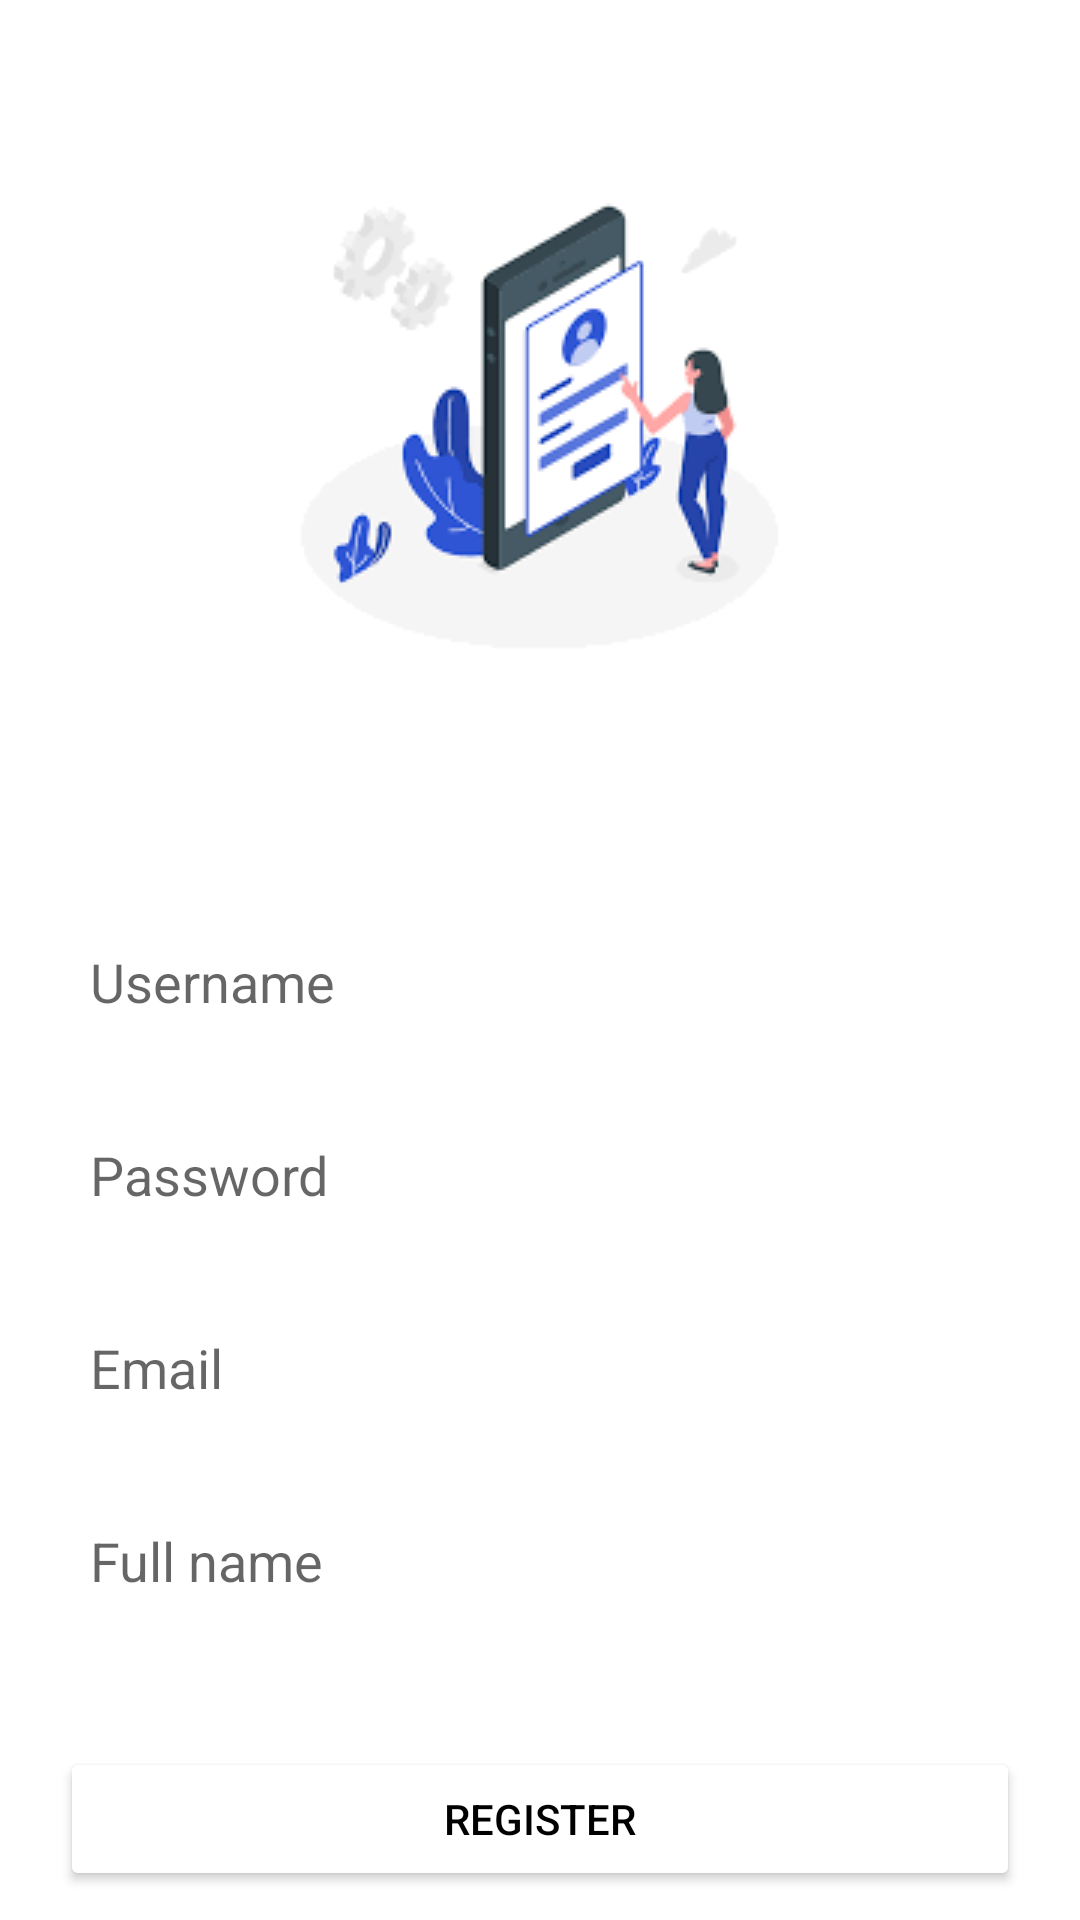

Reconstruct the res/layout file that produces this screen, plus the resources it refers to.
<!-- AndroidManifest.xml: application theme Theme.PAS -->
<!-- res/layout/activity_register.xml -->
<?xml version="1.0" encoding="utf-8"?>
<LinearLayout
    xmlns:android="http://schemas.android.com/apk/res/android"
    android:orientation="vertical"
    xmlns:app="http://schemas.android.com/apk/res-auto"
    xmlns:tools="http://schemas.android.com/tools"
    android:layout_width="match_parent"
    android:layout_height="match_parent"
    tools:context=".register">

    <ImageView
        android:layout_width="wrap_content"
        android:layout_height="wrap_content"
        android:layout_gravity="center"
        android:src="@drawable/gamab1"
        android:layout_marginTop="30dp"
        ></ImageView>
    <EditText
        android:layout_marginTop="50dp"
        android:layout_width="match_parent"
        android:layout_height="wrap_content"
        android:hint="Username"
        android:id="@+id/username2"
        android:layout_marginLeft="20dp"
        android:layout_marginRight="20dp"
        android:padding="10dp"
        android:layout_gravity="center"
        android:background="@drawable/border"></EditText>

    <EditText
        android:layout_width="match_parent"
        android:layout_height="wrap_content"
        android:hint="Password"
        android:id="@+id/password2"
        android:layout_marginTop="20dp"
        android:layout_marginLeft="20dp"
        android:layout_marginRight="20dp"
        android:padding="10dp"
        android:layout_gravity="center"
        android:background="@drawable/border"></EditText>

    <EditText
        android:layout_width="match_parent"
        android:layout_height="wrap_content"
        android:hint="Email"
        android:id="@+id/email2"
        android:layout_marginTop="20dp"
        android:layout_marginLeft="20dp"
        android:layout_marginRight="20dp"
        android:padding="10dp"
        android:layout_gravity="center"
        android:background="@drawable/border"></EditText>

    <EditText
        android:layout_width="match_parent"
        android:layout_height="wrap_content"
        android:hint="Full name"
        android:id="@+id/fullname"
        android:layout_marginTop="20dp"
        android:layout_marginLeft="20dp"
        android:layout_marginRight="20dp"
        android:padding="10dp"
        android:layout_gravity="center"
        android:background="@drawable/border"></EditText>


    <ProgressBar
        android:layout_width="wrap_content"
        android:layout_height="wrap_content"
        android:layout_gravity="center"
        android:layout_margin="20dp"
        android:id="@+id/progress2"
        android:visibility="gone">

    </ProgressBar>


    <Button
        android:layout_marginLeft="20dp"
        android:layout_marginRight="20dp"
        android:id="@+id/Button3"
        android:textColor="@color/black"
        android:layout_marginTop="40dp"
        android:backgroundTint="@color/white"
        android:layout_width="match_parent"
        android:layout_height="wrap_content"
        android:text="Register"
        ></Button>


</LinearLayout>
<!-- resources referenced by this layout -->
<resources>
  <color name="black">#FF000000</color>
  <color name="white">#FFFFFFFF</color>
  <!-- drawable gamab1: png bitmap (drawable, 4851 bytes) -->
  <style name="Theme.PAS" parent="Theme.MaterialComponents.DayNight.DarkActionBar">
          
          <item name="colorPrimary">@color/purple_500</item>
          <item name="colorPrimaryVariant">@color/purple_700</item>
          <item name="colorOnPrimary">@color/white</item>
          
          <item name="colorSecondary">@color/teal_200</item>
          <item name="colorSecondaryVariant">@color/teal_700</item>
          <item name="colorOnSecondary">@color/black</item>
          
          <item name="android:statusBarColor">?attr/colorPrimaryVariant</item>
          
      </style>
  <color name="purple_500">#FF6200EE</color>
  <color name="purple_700">#FF3700B3</color>
  <color name="teal_200">#FF03DAC5</color>
  <color name="teal_700">#FF018786</color>
</resources>
